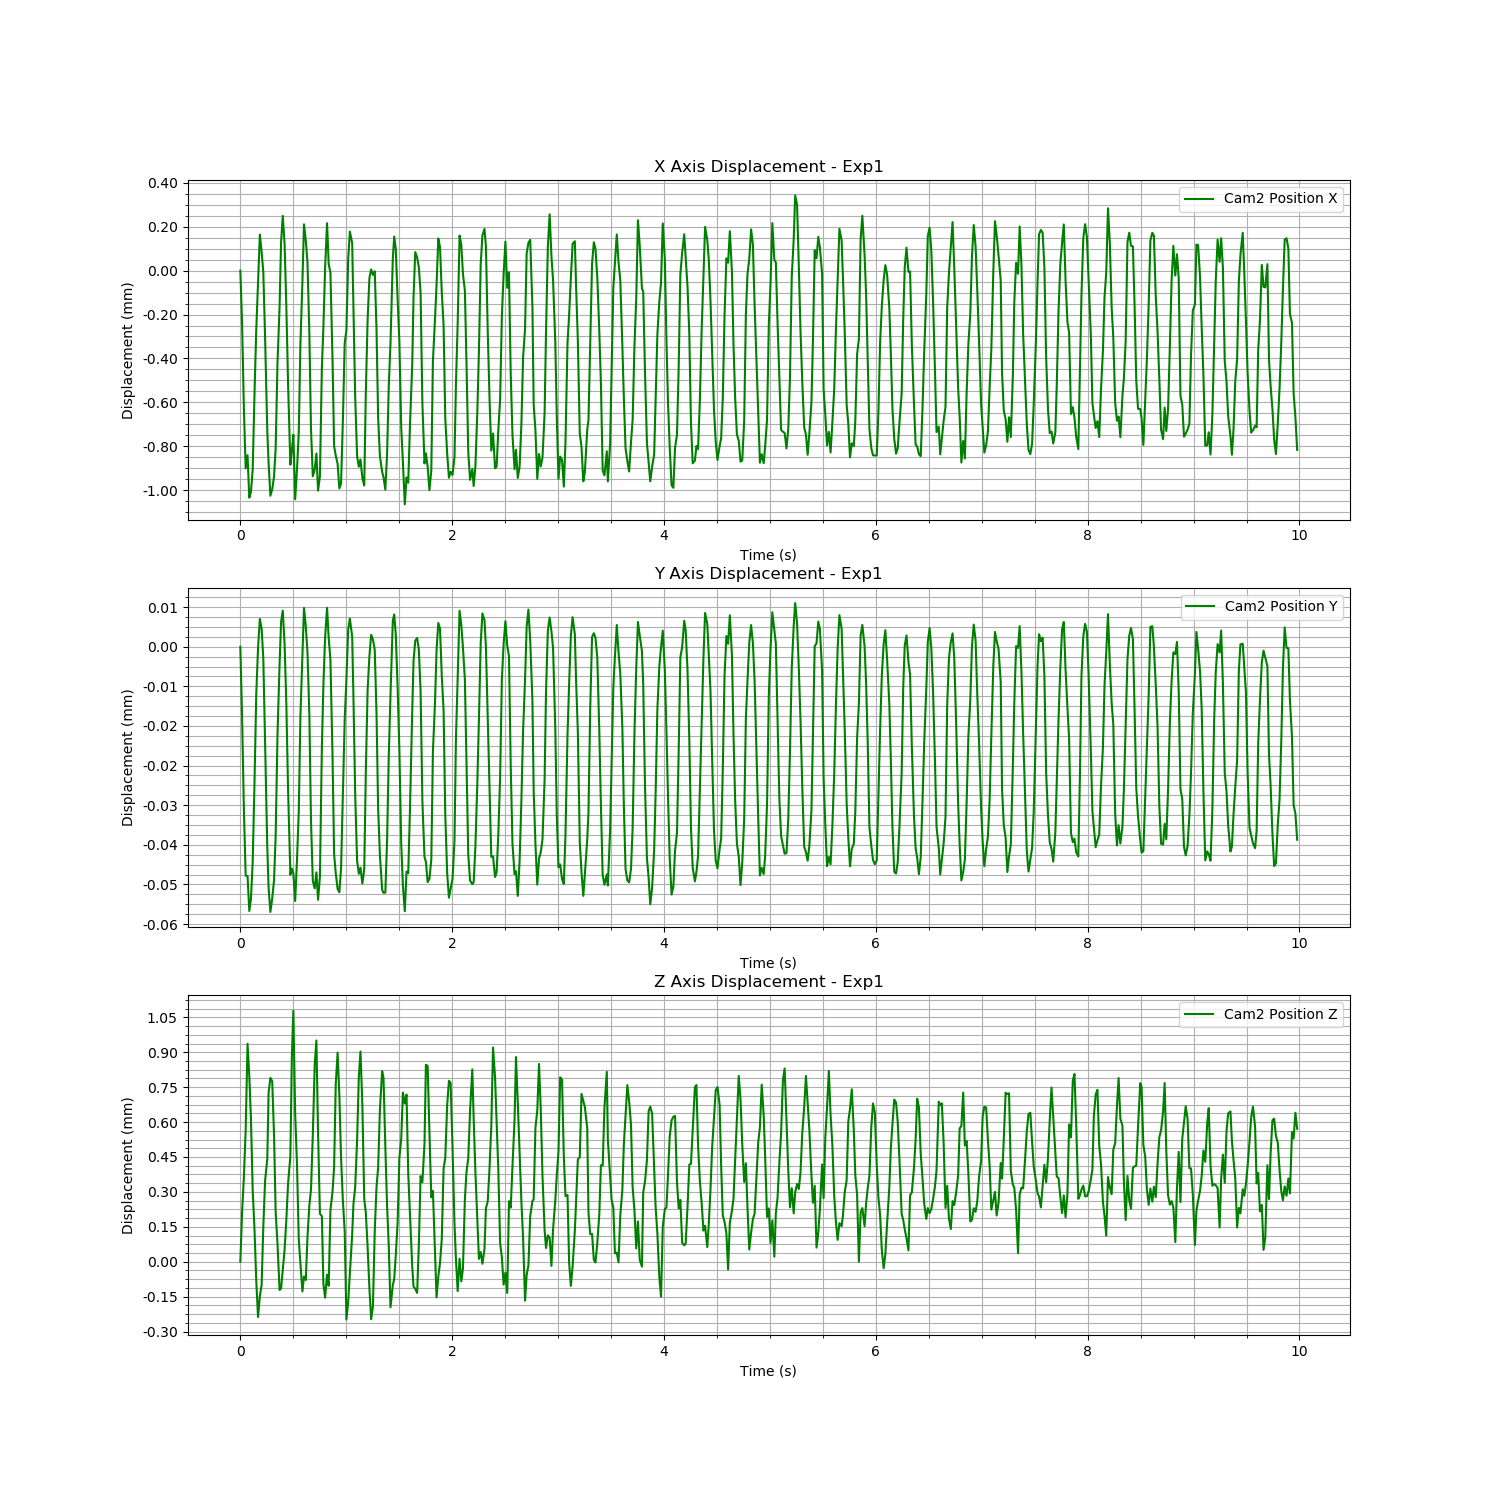

Source data for this figure (header and first rows):
Time (s), Cam2 Fiducial ID, Cam2 Position X, Cam2 Position Y, Cam2 Position Z, Cam2 Rotation X, Cam2 Rotation Y, Cam2 Rotation Z, Cam2 Rotation W
1723738684, 0, 0.7429, 0.0247, 0.7533, 0.9255, 0.009564, -0.3785, 0.007189
1723738684, 0, 0.7426, 0.02468, 0.7535, 0.9255, 0.009564, -0.3785, 0.007189
1723738684, 0, 0.7422, 0.02467, 0.7536, 0.9255, 0.009564, -0.3785, 0.007189
1723738684, 0, 0.742, 0.02465, 0.7539, 0.9255, 0.009564, -0.3785, 0.007189
1723738684, 0, 0.742, 0.02465, 0.7542, 0.9255, 0.009564, -0.3785, 0.007189
1723738684, 0, 0.7418, 0.02464, 0.7541, 0.9255, 0.009564, -0.3785, 0.007189
1723738684, 0, 0.7418, 0.02465, 0.7539, 0.9255, 0.009564, -0.3785, 0.007189
1723738684, 0, 0.7419, 0.02465, 0.7536, 0.9255, 0.009564, -0.3785, 0.007189
1723738684, 0, 0.7423, 0.02467, 0.7534, 0.9255, 0.009564, -0.3785, 0.007189
1723738684, 0, 0.7426, 0.02469, 0.7532, 0.9255, 0.009564, -0.3785, 0.007189
1723738684, 0, 0.7428, 0.0247, 0.753, 0.9255, 0.009564, -0.3785, 0.007189
1723738684, 0, 0.743, 0.0247, 0.7531, 0.9255, 0.009564, -0.3785, 0.007189
1723738684, 0, 0.7429, 0.0247, 0.7532, 0.9255, 0.009564, -0.3785, 0.007189
1723738684, 0, 0.7428, 0.0247, 0.7534, 0.9255, 0.009564, -0.3785, 0.007189
1723738685, 0, 0.7426, 0.02468, 0.7536, 0.9255, 0.009564, -0.3785, 0.007189
1723738685, 0, 0.7421, 0.02466, 0.7537, 0.9255, 0.009564, -0.3785, 0.007189
1723738685, 0, 0.742, 0.02465, 0.754, 0.9255, 0.009564, -0.3785, 0.007189
1723738685, 0, 0.7418, 0.02464, 0.7541, 0.9255, 0.009564, -0.3785, 0.007189
1723738685, 0, 0.7419, 0.02465, 0.7541, 0.9255, 0.009564, -0.3785, 0.007189
1723738685, 0, 0.7419, 0.02465, 0.7538, 0.9255, 0.009564, -0.3785, 0.007189
1723738685, 0, 0.742, 0.02466, 0.7535, 0.9255, 0.009564, -0.3785, 0.007189
1723738685, 0, 0.7424, 0.02468, 0.7534, 0.9255, 0.009564, -0.3785, 0.007189
1723738685, 0, 0.7427, 0.02469, 0.7532, 0.9255, 0.009564, -0.3785, 0.007189
1723738685, 0, 0.743, 0.0247, 0.7532, 0.9255, 0.009564, -0.3785, 0.007189
1723738685, 0, 0.7431, 0.02471, 0.7533, 0.9255, 0.009564, -0.3785, 0.007189
1723738685, 0, 0.743, 0.0247, 0.7533, 0.9255, 0.009564, -0.3785, 0.007189
1723738685, 0, 0.7427, 0.02469, 0.7535, 0.9255, 0.009564, -0.3785, 0.007189
1723738685, 0, 0.7423, 0.02467, 0.7536, 0.9255, 0.009564, -0.3785, 0.007189
1723738685, 0, 0.742, 0.02465, 0.7537, 0.9255, 0.009564, -0.3785, 0.007189
1723738685, 0, 0.742, 0.02465, 0.7542, 0.9255, 0.009564, -0.3785, 0.007189
1723738685, 0, 0.7421, 0.02465, 0.7544, 0.9255, 0.009564, -0.3785, 0.007189
1723738685, 0, 0.7418, 0.02465, 0.7539, 0.9255, 0.009564, -0.3785, 0.007189
1723738685, 0, 0.742, 0.02465, 0.7537, 0.9255, 0.009564, -0.3785, 0.007189
1723738685, 0, 0.7421, 0.02466, 0.7534, 0.9255, 0.009564, -0.3785, 0.007189
1723738685, 0, 0.7425, 0.02468, 0.7533, 0.9255, 0.009564, -0.3785, 0.007189
1723738685, 0, 0.7428, 0.0247, 0.7532, 0.9255, 0.009564, -0.3785, 0.007189
1723738685, 0, 0.7431, 0.02471, 0.7532, 0.9255, 0.009564, -0.3785, 0.007189
1723738685, 0, 0.743, 0.0247, 0.7532, 0.9255, 0.009564, -0.3785, 0.007189
1723738685, 0, 0.7429, 0.0247, 0.7534, 0.9255, 0.009564, -0.3785, 0.007189
1723738685, 0, 0.7426, 0.02468, 0.7535, 0.9255, 0.009564, -0.3785, 0.007189
1723738685, 0, 0.7421, 0.02466, 0.7536, 0.9255, 0.009564, -0.3785, 0.007189
1723738685, 0, 0.7419, 0.02465, 0.7538, 0.9255, 0.009564, -0.3785, 0.007189
1723738685, 0, 0.7419, 0.02465, 0.7541, 0.9255, 0.009564, -0.3785, 0.007189
1723738685, 0, 0.742, 0.02465, 0.7542, 0.9255, 0.009564, -0.3785, 0.007189
1723738685, 0, 0.7419, 0.02465, 0.7538, 0.9255, 0.009564, -0.3785, 0.007189
1723738685, 0, 0.7419, 0.02465, 0.7535, 0.9255, 0.009564, -0.3785, 0.007189
1723738685, 0, 0.7424, 0.02468, 0.7535, 0.9255, 0.009564, -0.3785, 0.007189
1723738685, 0, 0.7426, 0.02469, 0.7532, 0.9255, 0.009564, -0.3785, 0.007189
1723738685, 0, 0.7429, 0.0247, 0.7531, 0.9255, 0.009564, -0.3785, 0.007189
1723738685, 0, 0.7431, 0.02471, 0.7532, 0.9255, 0.009564, -0.3785, 0.007189
1723738685, 0, 0.7429, 0.0247, 0.7532, 0.9255, 0.009564, -0.3785, 0.007189
1723738685, 0, 0.7428, 0.0247, 0.7535, 0.9255, 0.009564, -0.3785, 0.007189
1723738685, 0, 0.7424, 0.02468, 0.7536, 0.9255, 0.009564, -0.3785, 0.007189
1723738685, 0, 0.7421, 0.02466, 0.7537, 0.9255, 0.009564, -0.3785, 0.007189
1723738685, 0, 0.742, 0.02465, 0.754, 0.9255, 0.009564, -0.3785, 0.007189
1723738685, 0, 0.742, 0.02465, 0.7542, 0.9255, 0.009564, -0.3785, 0.007189
1723738685, 0, 0.7419, 0.02465, 0.754, 0.9255, 0.009564, -0.3785, 0.007189
1723738685, 0, 0.7419, 0.02465, 0.7537, 0.9255, 0.009564, -0.3785, 0.007189
1723738685, 0, 0.7422, 0.02467, 0.7536, 0.9255, 0.009564, -0.3785, 0.007189
1723738685, 0, 0.7425, 0.02468, 0.7534, 0.9255, 0.009564, -0.3785, 0.007189
... 539 more rows
